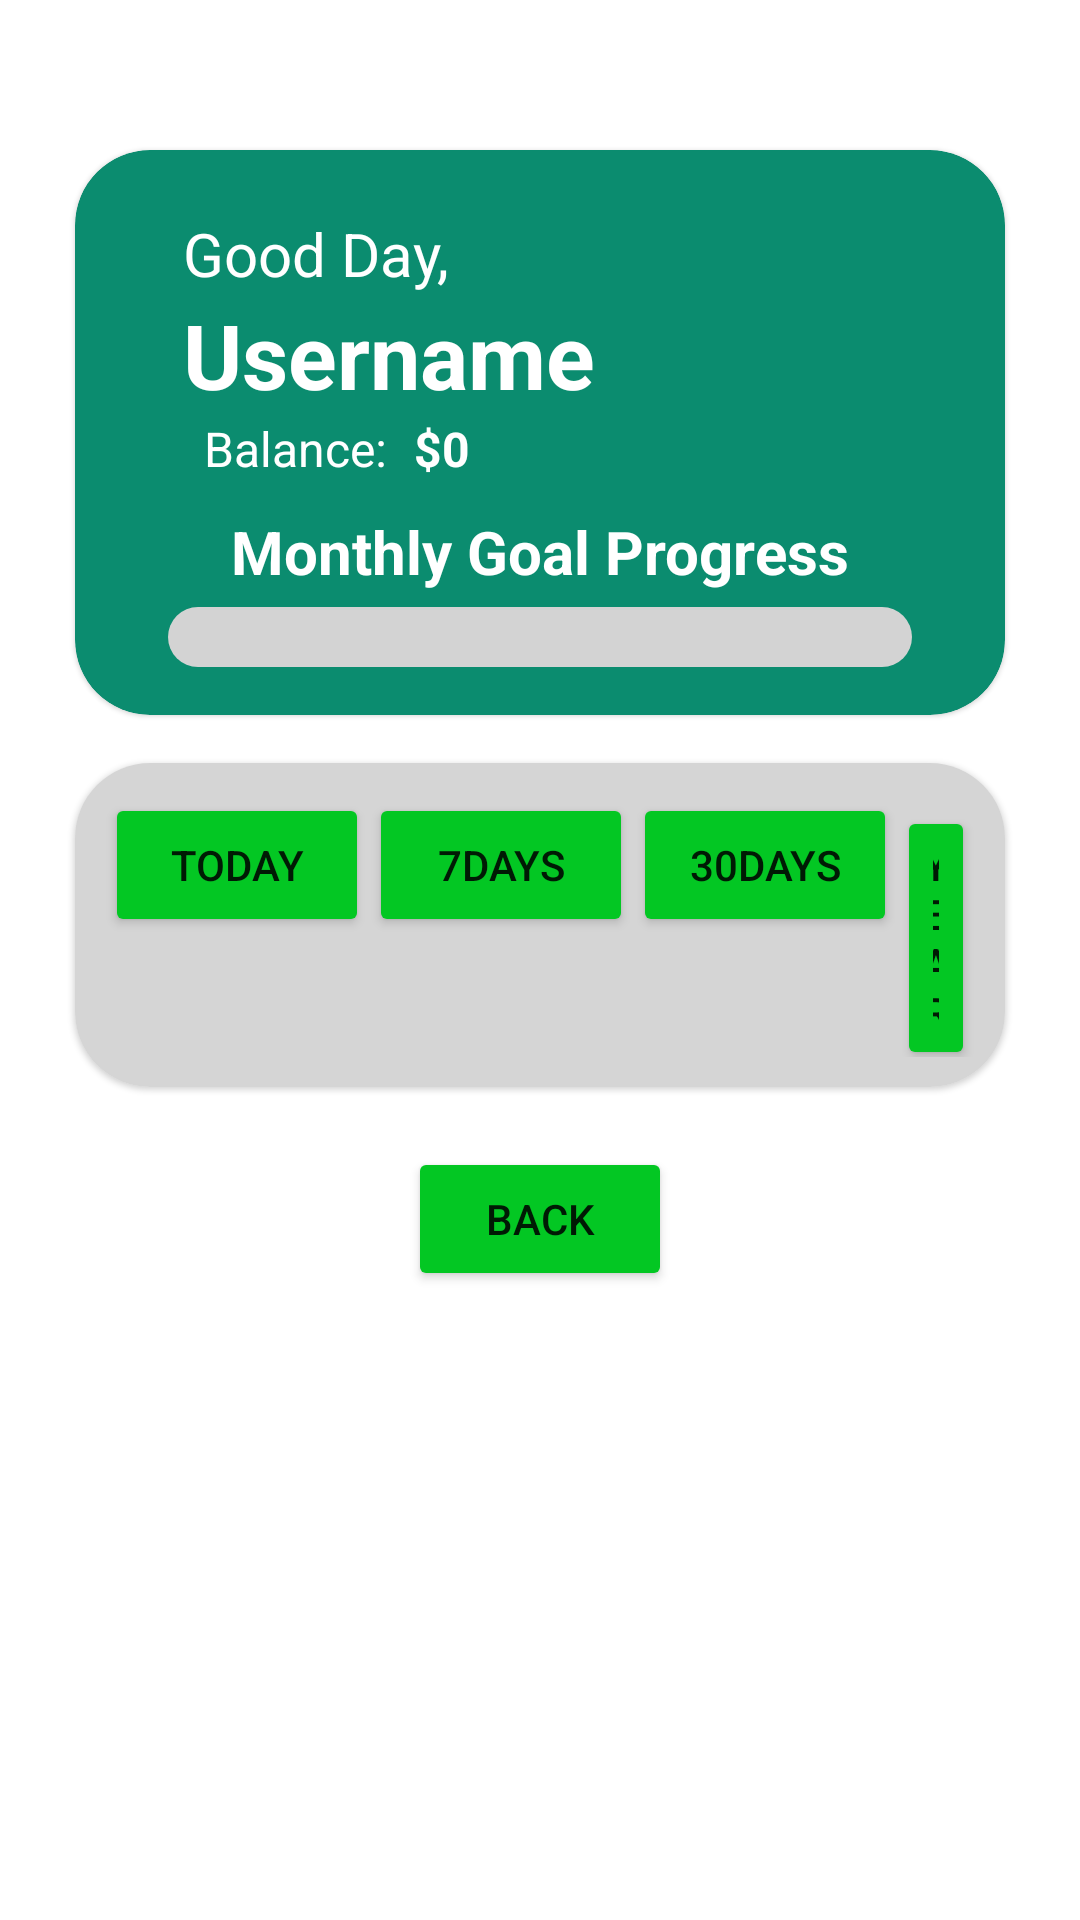

Layout XML and referenced resources for this Android screen:
<!-- AndroidManifest.xml: application theme Theme.MADFINALSWURMPLE -->
<!-- res/layout/transactions_page.xml -->
<?xml version="1.0" encoding="utf-8"?>
<RelativeLayout
    xmlns:android="http://schemas.android.com/apk/res/android"
    xmlns:app="http://schemas.android.com/apk/res-auto"
    xmlns:tools="http://schemas.android.com/tools"
    android:layout_width="match_parent"
    android:layout_height="match_parent">

    <LinearLayout
        android:layout_width="match_parent"
        android:layout_height="match_parent"
        android:background="#FFFFFF"
        android:orientation="vertical">

        
        <androidx.cardview.widget.CardView
            android:layout_width="match_parent"
            android:layout_height="wrap_content"
            android:layout_marginLeft="25dp"
            android:layout_marginTop="50dp"
            android:layout_marginRight="25dp"
            app:cardBackgroundColor="#0B8C6F"
            app:cardCornerRadius="25dp"
            app:cardElevation="1dp">

            <LinearLayout
                android:layout_width="match_parent"
                android:layout_height="wrap_content"
                android:orientation="vertical"
                android:padding="16dp">

                
                <LinearLayout
                    android:layout_width="match_parent"
                    android:layout_height="wrap_content"
                    android:gravity="center_vertical"
                    android:orientation="horizontal">

                    <LinearLayout
                        android:layout_width="0dp"
                        android:layout_height="wrap_content"
                        android:layout_weight="1"
                        android:orientation="vertical"
                        android:padding="5dp">

                        <TextView
                            android:layout_width="wrap_content"
                            android:layout_height="wrap_content"
                            android:layout_marginLeft="15dp"
                            android:text="Good Day,"
                            android:textColor="@color/white"
                            android:textSize="20sp" />

                        <TextView
                            android:id="@+id/menuUsernameTxt"
                            android:layout_width="wrap_content"
                            android:layout_height="wrap_content"
                            android:layout_marginLeft="15dp"
                            android:text="Username"
                            android:textColor="@color/white"
                            android:textSize="30sp"
                            android:textStyle="bold" />
                    </LinearLayout>

                    <ImageView
                        android:layout_width="75dp"
                        android:layout_height="75dp"
                        android:layout_gravity="center"
                        android:src="@drawable/baseline_account_circle_24" />
                </LinearLayout>

                
                <LinearLayout
                    android:layout_width="wrap_content"
                    android:layout_height="wrap_content"
                    android:layout_marginTop="-5dp"
                    android:gravity="center_vertical"
                    android:orientation="horizontal"
                    android:paddingLeft="12dp">

                    <TextView
                        android:layout_width="wrap_content"
                        android:layout_height="wrap_content"
                        android:layout_marginLeft="15dp"
                        android:text="Balance: "
                        android:textColor="@color/white"
                        android:textSize="16sp" />

                    <TextView
                        android:id="@+id/balanceTxt"
                        android:layout_width="wrap_content"
                        android:layout_height="wrap_content"
                        android:layout_marginLeft="5dp"
                        android:text="$0"
                        android:textColor="@color/white"
                        android:textSize="16sp"
                        android:textStyle="bold" />
                </LinearLayout>

                
                <TextView
                    android:layout_width="wrap_content"
                    android:layout_height="wrap_content"
                    android:layout_gravity="center"
                    android:layout_marginTop="10dp"
                    android:text="Monthly Goal Progress"
                    android:textColor="@color/white"
                    android:textSize="20sp"
                    android:textStyle="bold" />

                <ProgressBar
                    android:id="@+id/progressBar"
                    style="?android:attr/progressBarStyleHorizontal"
                    android:layout_width="match_parent"
                    android:layout_height="20dp"
                    android:layout_marginLeft="15dp"
                    android:layout_marginTop="5dp"
                    android:layout_marginRight="15dp"
                    android:max="100"
                    android:progress="0"
                    android:progressDrawable="@drawable/progress_bar_style" />
            </LinearLayout>
        </androidx.cardview.widget.CardView>

        
        <androidx.cardview.widget.CardView
            android:layout_width="match_parent"
            android:layout_height="wrap_content"
            android:layout_marginLeft="25dp"
            android:layout_marginTop="16dp"
            android:layout_marginRight="25dp"
            app:cardCornerRadius="25dp"
            app:cardElevation="1dp">

            <LinearLayout
                android:layout_width="match_parent"
                android:layout_height="wrap_content"
                android:background="#D5D5D5"
                android:gravity="center"
                android:orientation="vertical"
                android:padding="10dp">

                
                <LinearLayout
                    android:layout_width="wrap_content"
                    android:layout_height="wrap_content"
                    android:orientation="horizontal">

                    <Button
                        android:id="@+id/btnToday"
                        android:layout_width="wrap_content"
                        android:layout_height="wrap_content"
                        android:backgroundTint="#03C723"
                        android:text="today" />

                    <Button
                        android:id="@+id/btn7Days"
                        android:layout_width="wrap_content"
                        android:layout_height="wrap_content"
                        android:backgroundTint="#03C723"
                        android:text="7days" />

                    <Button
                        android:id="@+id/btn30Days"
                        android:layout_width="wrap_content"
                        android:layout_height="wrap_content"
                        android:backgroundTint="#03C723"
                        android:text="30days" />

                    <Button
                        android:id="@+id/btnYear"
                        android:layout_width="wrap_content"
                        android:layout_height="wrap_content"
                        android:backgroundTint="#03C723"
                        android:text="year" />
                </LinearLayout>
                
                <androidx.recyclerview.widget.RecyclerView
                    android:id="@+id/recyclerViewTransactions"
                    android:layout_width="match_parent"
                    android:layout_height="wrap_content"
                    android:layout_marginTop="10dp"
                    android:paddingTop="10dp"
                    android:paddingBottom="10dp"
                    android:visibility="gone" /> 
            </LinearLayout>

        </androidx.cardview.widget.CardView>

        <LinearLayout
            android:layout_width="match_parent"
            android:layout_height="wrap_content"
            android:layout_marginTop="20dp"
            android:gravity="center">
            
            <Button
                android:id="@+id/backBtn"
                android:layout_width="wrap_content"
                android:layout_height="wrap_content"
                android:backgroundTint="#03C723"
                android:text="Back" />
        </LinearLayout>
    </LinearLayout>

    <ImageView
        android:layout_width="wrap_content"
        android:layout_height="40dp"
        android:layout_marginBottom="15dp"
        android:contentDescription="App Logo"
        android:foregroundGravity="center"
        android:src="@drawable/digicashlogo_v1"
        android:layout_alignParentBottom="true"/>
</RelativeLayout>
<!-- resources referenced by this layout -->
<resources>
  <!-- drawable progress_bar_style (drawable) -->
  <layer-list xmlns:android="http://schemas.android.com/apk/res/android">
  
      
      <item android:id="@android:id/background">
          <shape android:shape="rectangle">
              <corners android:radius="10dp" />
              <solid android:color="#D3D3D3" /> 
          </shape>
      </item>
  
      
      <item android:id="@android:id/progress">
          <clip>
              <shape android:shape="rectangle">
                  <corners android:radius="10dp" />
                  <solid android:color="#FFD700" /> 
              </shape>
          </clip>
      </item>
  </layer-list>
  <style name="Theme.MADFINALSWURMPLE" parent="Theme.MaterialComponents.DayNight.DarkActionBar">
          <item name="windowActionBar">false</item>
          <item name="windowNoTitle">true</item>
      </style>
  <!-- not gathered from this repository: default colours our renderer supplied (Android Studio template values) -->
  <color name="white">#FFFFFFFF</color>
</resources>
